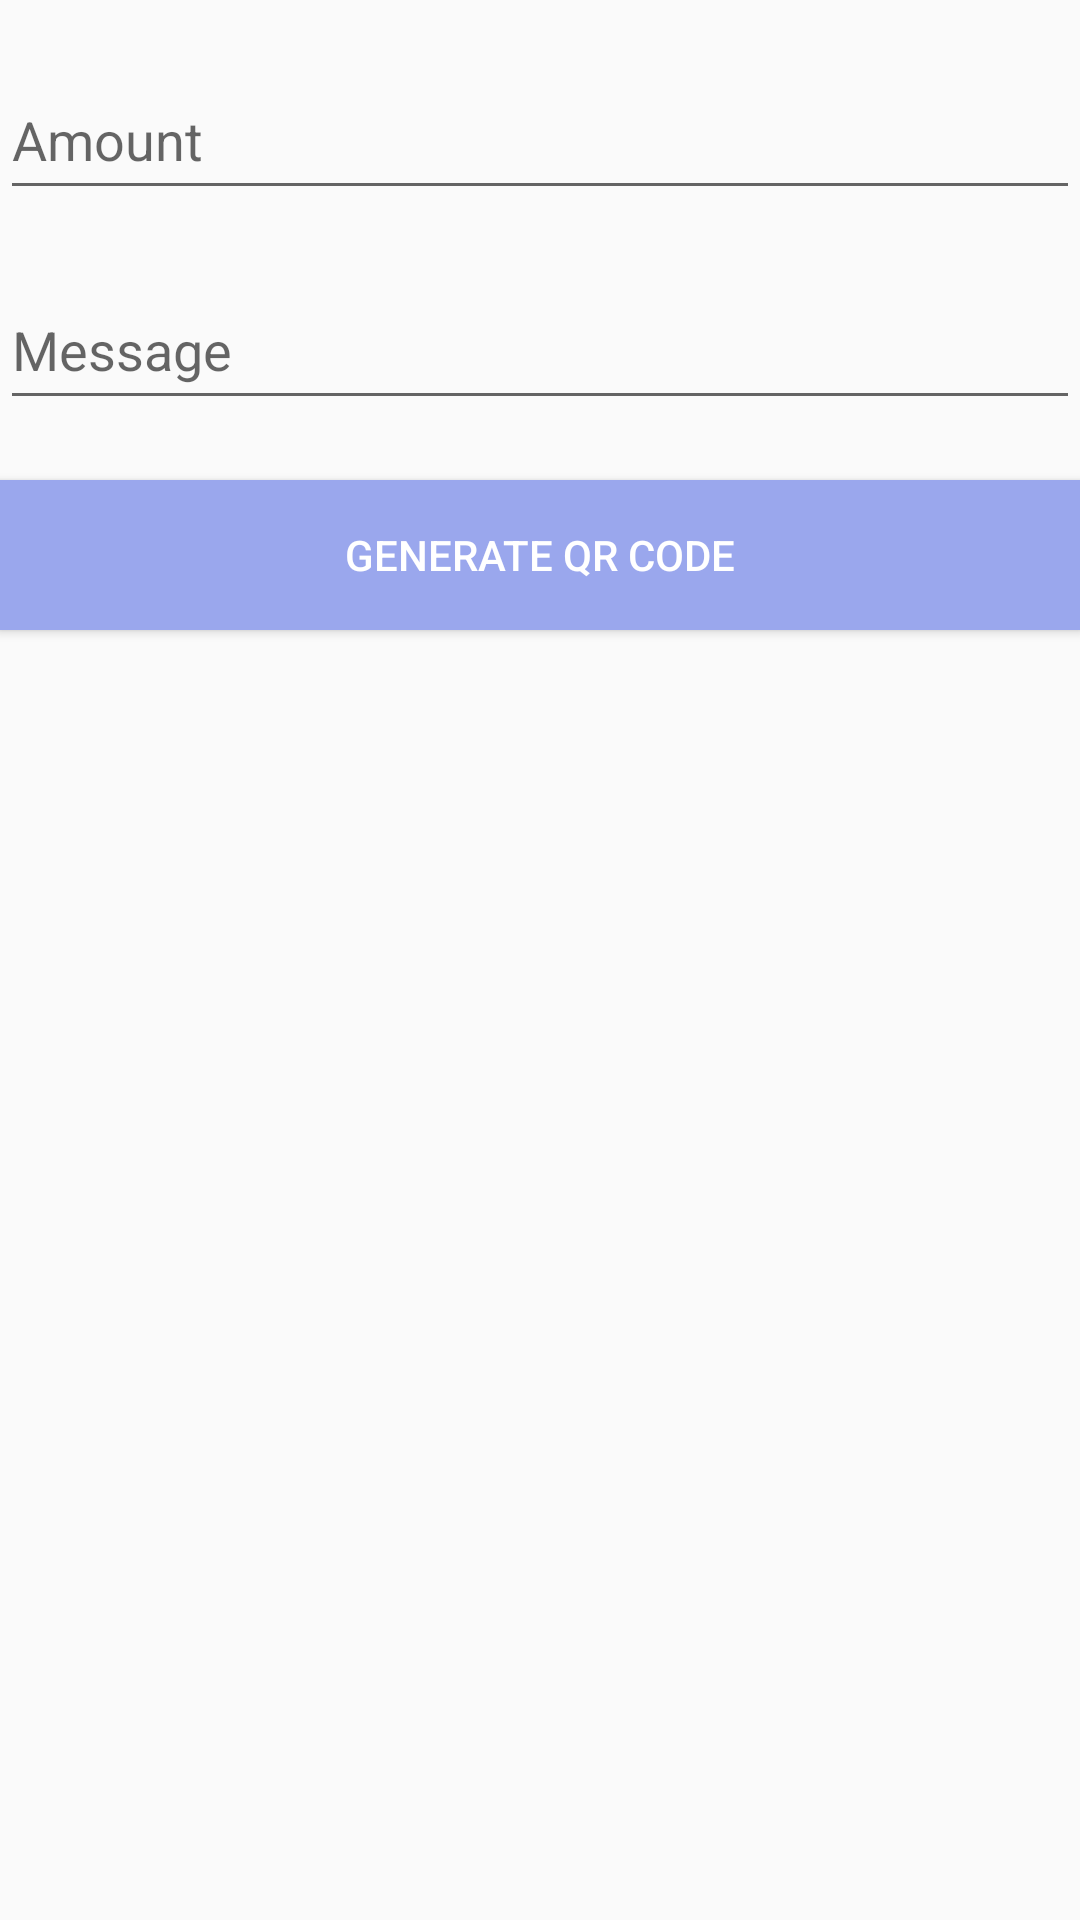

Here is an Android app screen rendered from its layout file. Give the layout XML and the strings, colors and styles it references.
<!-- AndroidManifest.xml: activity theme AppTheme.NoActionBar -->
<!-- res/layout/activity_money_request.xml -->
<?xml version="1.0" encoding="utf-8"?>
<android.support.design.widget.CoordinatorLayout
        xmlns:android="http://schemas.android.com/apk/res/android"
        xmlns:tools="http://schemas.android.com/tools"
        android:layout_width="match_parent"
        android:layout_height="match_parent"
        android:fitsSystemWindows="true"
        tools:context=".ContactActivity">

    <include layout="@layout/content_money_request"/>

</android.support.design.widget.CoordinatorLayout>
<!-- res/layout/content_money_request.xml (included above) -->
<?xml version="1.0" encoding="utf-8"?>
<android.widget.RelativeLayout
        xmlns:android="http://schemas.android.com/apk/res/android"
        xmlns:tools="http://schemas.android.com/tools"
        xmlns:app="http://schemas.android.com/apk/res-auto"
        android:layout_width="match_parent"
        android:layout_height="match_parent"
        app:layout_behavior="@string/appbar_scrolling_view_behavior"
        tools:showIn="@layout/activity_money_request"
        tools:context=".MoneyRequestActivity">

    <EditText
            android:layout_width="match_parent"
            android:layout_height="50dp"
            android:id="@+id/request_amount_edit_text"
            android:hint="Amount"
            android:inputType="number"
            android:layout_marginTop="20dp"
    />
    <EditText
            android:layout_width="match_parent"
            android:layout_height="50dp"
            android:hint="Message"
            android:inputType="textPersonName"
            android:id="@+id/request_message_edit_text"
            android:layout_below="@+id/request_amount_edit_text"
            android:layout_marginTop="20dp"
    />
    <Button
            android:layout_width="match_parent"
            android:layout_height="50dp"
            android:id="@+id/generate_qr_code_button"
            android:background="#9AA7ED"
            style="@style/Widget.AppCompat.Button.Colored"
            android:layout_below="@+id/request_message_edit_text"
            android:text="GENERATE QR CODE"
            android:layout_marginTop="20dp"
    />

</android.widget.RelativeLayout>
<!-- resources referenced by this layout -->
<resources>
  <style name="AppTheme.NoActionBar">
          <item name="windowActionBar">false</item>
          <item name="windowNoTitle">true</item>
      </style>
</resources>
